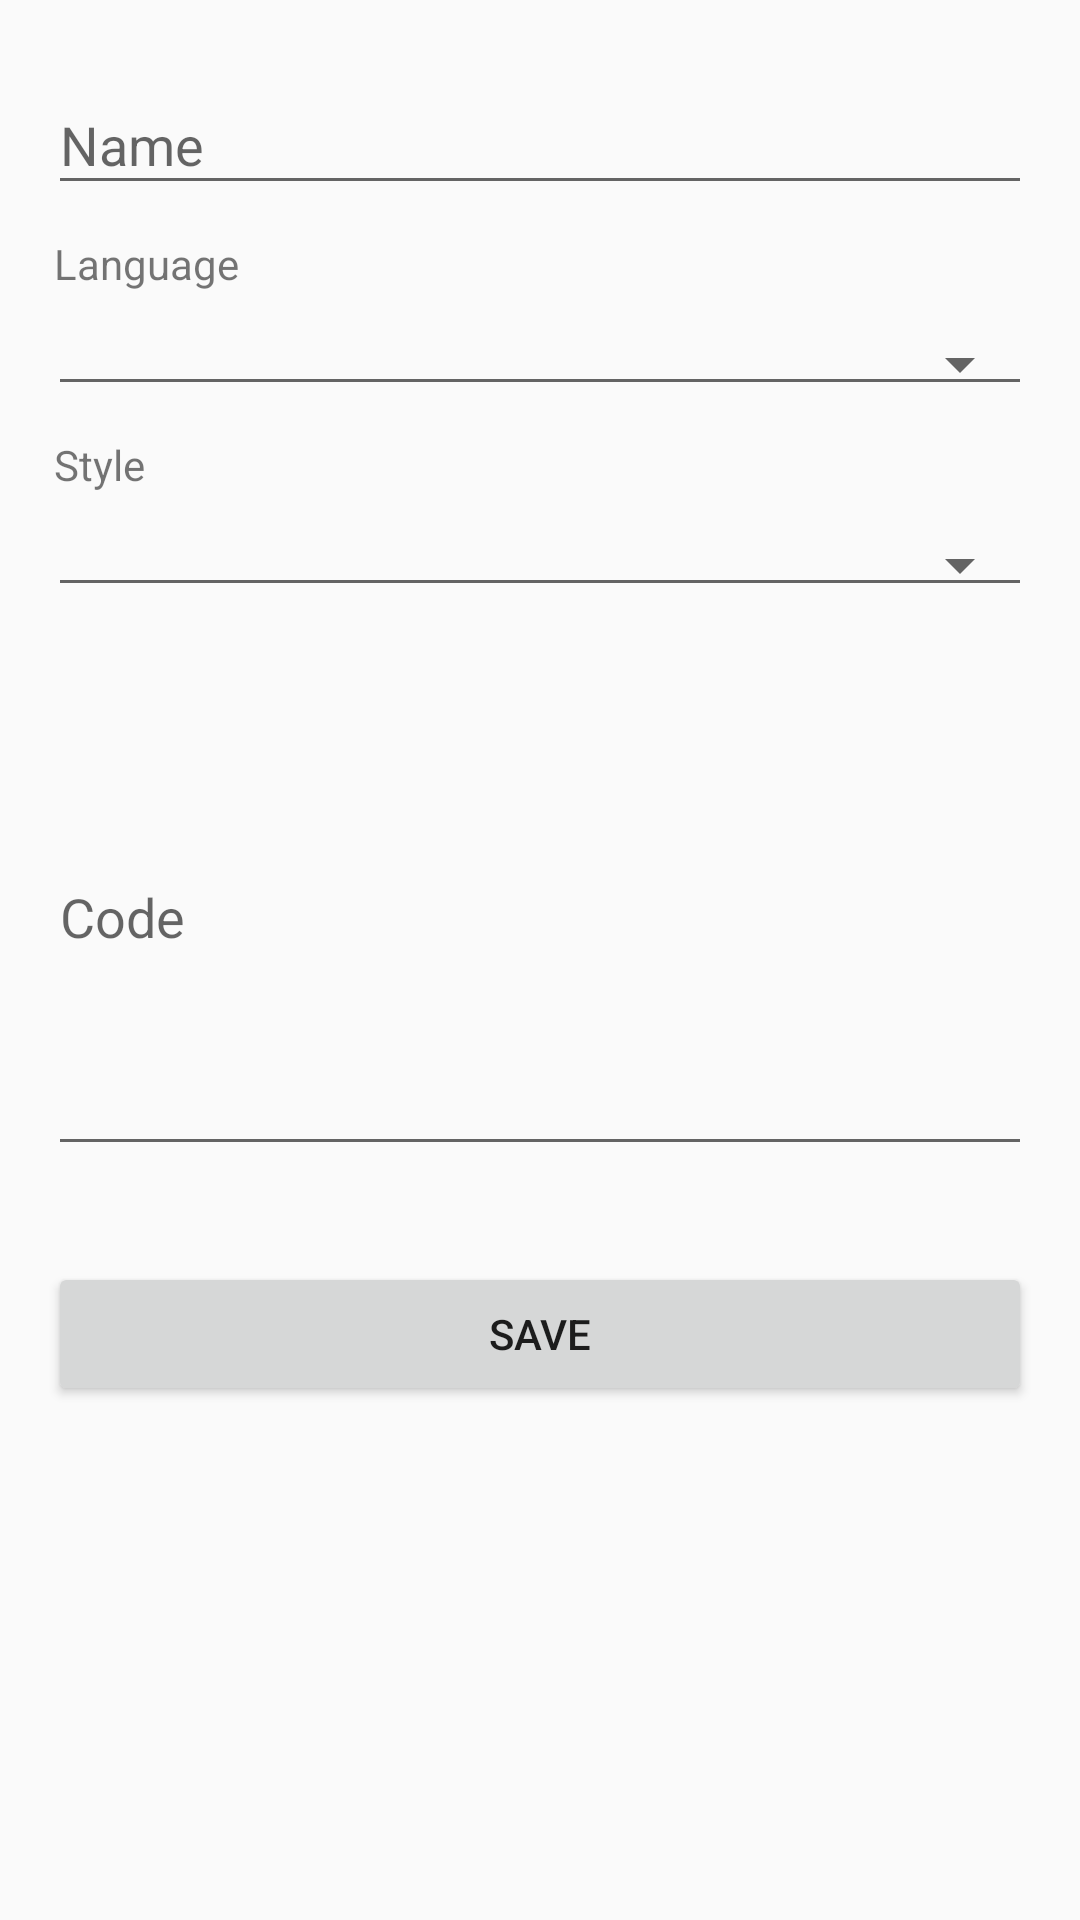

Produce the Android XML layout that renders to this screen, including the resource entries it uses.
<!-- AndroidManifest.xml: application theme AppTheme -->
<!-- res/layout/activity_create_snippet.xml -->
<?xml version="1.0" encoding="utf-8"?>
<ScrollView xmlns:android="http://schemas.android.com/apk/res/android"
            xmlns:tools="http://schemas.android.com/tools"
            android:layout_width="match_parent"
            android:layout_height="match_parent"
            android:descendantFocusability="beforeDescendants"
            android:focusableInTouchMode="true"
            android:overScrollMode="never">
	<LinearLayout
		android:layout_width="match_parent"
		android:layout_height="wrap_content"
		android:focusableInTouchMode="true"
		android:orientation="vertical"
		android:overScrollMode="never"
		android:paddingBottom="@dimen/activity_vertical_margin"
		android:paddingLeft="@dimen/activity_horizontal_margin"
		android:paddingRight="@dimen/activity_horizontal_margin"
		android:paddingTop="@dimen/activity_vertical_margin"
		android:weightSum="1"
		tools:context="com.example.snippet.CreateSnippet">

		<android.support.design.widget.TextInputLayout
			android:id="@+id/wrapper_create_snippet_name"
			android:layout_width="match_parent"
			android:layout_height="wrap_content">

			<EditText
				android:id="@+id/input_create_snippet_name"
				android:layout_width="match_parent"
				android:layout_height="wrap_content"
				android:hint="@string/create_snippet_name"
				android:inputType="textEmailAddress"
				android:maxLines="1"
				android:singleLine="true"/>
		</android.support.design.widget.TextInputLayout>

		<TextView
			android:id="@+id/textView"
			android:layout_width="wrap_content"
			android:layout_height="wrap_content"
			android:layout_marginBottom="8dp"
			android:layout_marginTop="8dp"
			android:padding="2dp"
			android:text="@string/create_snippet_language"/>
		<Spinner
			android:id="@+id/input_create_snippet_language"
			style="@style/Widget.AppCompat.Spinner.Underlined"
			android:layout_width="match_parent"
			android:layout_height="wrap_content"
			android:layout_gravity="center_horizontal"
			android:drawSelectorOnTop="true"
			android:padding="2dp"
			android:paddingBottom="8dp"
			android:spinnerMode="dialog"
		/>
		<TextView
			android:id="@+id/textView2"
			android:layout_width="wrap_content"
			android:layout_height="wrap_content"
			android:layout_marginBottom="8dp"
			android:layout_marginTop="8dp"
			android:padding="2dp"
			android:text="@string/create_snippet_style"/>
		<Spinner
			android:id="@+id/input_create_snippet_style"
			style="@style/Widget.AppCompat.Spinner.Underlined"
			android:layout_width="match_parent"
			android:layout_height="wrap_content"
			android:layout_gravity="center_horizontal"
			android:padding="2dp"
			android:paddingBottom="8dp"
			android:spinnerMode="dialog"
		/>
		<android.support.design.widget.TextInputLayout
			android:id="@+id/wrapper_create_snippet_code"
			android:layout_width="match_parent"
			android:layout_height="wrap_content"
			android:layout_marginBottom="8dp"
			android:layout_marginTop="8dp">
			<EditText
				android:id="@+id/input_create_snippet_code"
				android:layout_width="match_parent"
				android:layout_height="wrap_content"
				android:layout_weight="0.47"
				android:ems="10"
				android:hint="@string/create_snippet_code"
				android:inputType="textMultiLine"
				android:isScrollContainer="true"
				android:lines="7"
				android:overScrollMode="always"
				android:scrollbarStyle="insideInset"
				android:scrollbars="vertical"/>
		</android.support.design.widget.TextInputLayout>

		<android.support.v7.widget.AppCompatButton
			android:id="@+id/create_snippet_btn"
			android:layout_width="fill_parent"
			android:layout_height="wrap_content"
			android:layout_marginBottom="24dp"
			android:layout_marginTop="24dp"
			android:padding="12dp"
			android:text="@string/create_snippet_btn"/>
	</LinearLayout>
</ScrollView>
<!-- resources referenced by this layout -->
<resources>
  <dimen name="activity_horizontal_margin">16dp</dimen>
  <dimen name="activity_vertical_margin">16dp</dimen>
  <string name="create_snippet_btn">Save</string>
  <string name="create_snippet_code">Code</string>
  <string name="create_snippet_language">Language</string>
  <string name="create_snippet_name">Name</string>
  <string name="create_snippet_style">Style</string>
  <style name="AppTheme" parent="Theme.AppCompat.Light.DarkActionBar">
  		
  		<item name="colorPrimary">@color/colorPrimary</item>
  		<item name="colorPrimaryDark">@color/colorPrimaryDark</item>
  		<item name="colorAccent">@color/colorPrimary</item>
  		<item name="drawerArrowStyle">@style/DrawerArrowStyle</item>
  
  	</style>
  <color name="colorPrimary">#009688</color>
  <color name="colorPrimaryDark">#00796B</color>
  <style name="DrawerArrowStyle" parent="Widget.AppCompat.DrawerArrowToggle">
  		<item name="spinBars">true</item>
  		<item name="color">@android:color/white</item>
  	</style>
</resources>
